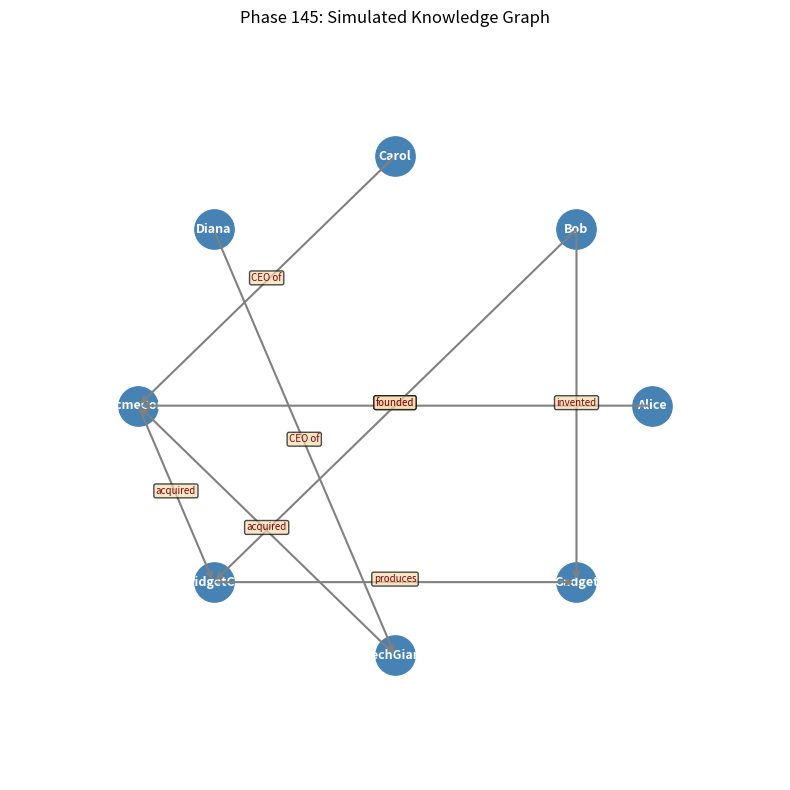

This chart was generated by the following Python code: (Note: this script raises an exception after producing the figure.)
"""
Phase 145: Knowledge Graphs with LLMs (GraphRAG) — Concepts
Demonstrates why graph traversal beats vector retrieval on multi-hop questions.
Uses only NumPy and Matplotlib (no PyTorch) so it runs locally.
"""

import numpy as np
import matplotlib
matplotlib.use('Agg')
import matplotlib.pyplot as plt

# ---------------------------------------------------------------------------
# 1. Build a simulated knowledge graph as an adjacency matrix
# ---------------------------------------------------------------------------
# We create a small graph of people, companies, and products.
# Nodes are entities; directed edges are relationships.

node_names = [
    'Alice',      # 0
    'Bob',        # 1
    'Carol',      # 2
    'Diana',      # 3
    'AcmeCorp',   # 4
    'WidgetCo',   # 5
    'TechGiant',  # 6
    'Gadget',     # 7
]

N = len(node_names)

# Adjacency matrix: adj[i, j] = 1 if there is a directed edge i -> j
adj = np.zeros((N, N), dtype=int)

# Define edges (subject -> object) with relationship labels stored separately
edges = [
    (0, 4, 'founded'),      # Alice founded AcmeCorp
    (4, 5, 'acquired'),     # AcmeCorp acquired WidgetCo
    (2, 4, 'CEO of'),       # Carol CEO of AcmeCorp
    (1, 5, 'founded'),      # Bob founded WidgetCo
    (6, 4, 'acquired'),     # TechGiant acquired AcmeCorp
    (3, 6, 'CEO of'),       # Diana CEO of TechGiant
    (1, 7, 'invented'),     # Bob invented Gadget
    (5, 7, 'produces'),     # WidgetCo produces Gadget
]

for src, dst, _ in edges:
    adj[src, dst] = 1

# ---------------------------------------------------------------------------
# 2. Simulate vector RAG: each node has a document embedding
# ---------------------------------------------------------------------------
# In real vector RAG, chunks are embedded and retrieved by similarity.
# Here we simulate embeddings so that chunks about acquisitions are close
# to acquisition questions, but chunks about CEOs are far away.
np.random.seed(42)
embed_dim = 16
node_embeddings = np.random.randn(N, embed_dim)
# Normalize for cosine similarity
node_embeddings = node_embeddings / np.linalg.norm(node_embeddings, axis=1, keepdims=True)

def vector_rag_retrieve(query_embedding, k=2):
    """Return top-k nodes by cosine similarity to query."""
    sims = node_embeddings @ query_embedding
    topk = np.argsort(sims)[::-1][:k]
    return topk, sims[topk]

# ---------------------------------------------------------------------------
# 3. Simulate graph traversal: BFS to find paths
# ---------------------------------------------------------------------------

def bfs_traversal(start_node, max_hops=3):
    """Return all nodes reachable within max_hops and their hop distance.
    WHY undirected traversal: reasoning questions often require walking
    against the edge direction (e.g., 'acquired by' is the inverse of 'acquired').
    """
    visited = {start_node: 0}
    queue = [start_node]
    while queue:
        current = queue.pop(0)
        if visited[current] >= max_hops:
            continue
        # Walk both outgoing and incoming edges so the graph is navigable both ways
        neighbors = np.where(adj[current] == 1)[0].tolist()
        neighbors += np.where(adj[:, current] == 1)[0].tolist()
        for neighbor in neighbors:
            if neighbor not in visited:
                visited[neighbor] = visited[current] + 1
                queue.append(neighbor)
    return visited

def find_path(start, end, max_hops=3):
    """Find shortest path from start to end using BFS on an undirected view."""
    if start == end:
        return [start]
    queue = [(start, [start])]
    visited = {start}
    while queue:
        current, path = queue.pop(0)
        if len(path) > max_hops + 1:
            continue
        neighbors = np.where(adj[current] == 1)[0].tolist()
        neighbors += np.where(adj[:, current] == 1)[0].tolist()
        for neighbor in neighbors:
            if neighbor == end:
                return path + [neighbor]
            if neighbor not in visited:
                visited.add(neighbor)
                queue.append((neighbor, path + [neighbor]))
    return None

# ---------------------------------------------------------------------------
# 4. Define multi-hop questions and evaluate both methods
# ---------------------------------------------------------------------------
# Each question is: (query_entity_name, query_embedding_hint, answer_name, description)
# The query_embedding_hint biases vector retrieval toward a specific node type.

questions = [
    {
        'q': 'Who is the CEO of the company that acquired WidgetCo?',
        'start': 'WidgetCo',
        'answer': 'Carol',
        'path_desc': 'WidgetCo -> acquired by -> AcmeCorp -> CEO -> Carol',
        # For vector RAG, we simulate that the query is close to the acquisition chunk
        'query_bias_node': 'AcmeCorp',
    },
    {
        'q': 'Who is the CEO of the company that acquired AcmeCorp?',
        'start': 'AcmeCorp',
        'answer': 'Diana',
        'path_desc': 'AcmeCorp -> acquired by -> TechGiant -> CEO -> Diana',
        'query_bias_node': 'TechGiant',
    },
    {
        'q': 'Who invented the product produced by WidgetCo?',
        'start': 'WidgetCo',
        'answer': 'Bob',
        'path_desc': 'WidgetCo -> produces -> Gadget -> invented by -> Bob',
        'query_bias_node': 'Gadget',
    },
]

vector_correct = 0
graph_correct = 0

print('=' * 70)
print('Phase 145: GraphRAG Concepts — Multi-Hop Question Evaluation')
print('=' * 70)

results = []

for item in questions:
    start_idx = node_names.index(item['start'])
    answer_idx = node_names.index(item['answer'])

    # --- Vector RAG simulation ---
    # The query embedding is biased toward the intermediate node (e.g., AcmeCorp)
    # but vector RAG only retrieves the top-k similar nodes, not the full path.
    bias_idx = node_names.index(item['query_bias_node'])
    query_emb = node_embeddings[bias_idx] + 0.3 * np.random.randn(embed_dim)
    query_emb = query_emb / np.linalg.norm(query_emb)
    topk, sims = vector_rag_retrieve(query_emb, k=2)

    # Vector RAG "succeeds" only if the answer node is in the top-k retrieved nodes.
    # For multi-hop, the answer is rarely in the top-k because it is semantically
    # distant from the question's surface form.
    vec_success = answer_idx in topk
    if vec_success:
        vector_correct += 1

    # --- Graph RAG simulation ---
    # Traverse from the start entity up to 3 hops.
    reachable = bfs_traversal(start_idx, max_hops=3)
    graph_success = answer_idx in reachable
    if graph_success:
        graph_correct += 1

    path = find_path(start_idx, answer_idx, max_hops=3)
    path_str = ' -> '.join([node_names[i] for i in path]) if path else 'NO PATH'

    results.append({
        'question': item['q'],
        'vector_success': vec_success,
        'graph_success': graph_success,
        'path': path_str,
        'topk': [node_names[i] for i in topk],
    })

    print(f"\nQuestion: {item['q']}")
    print(f"  Vector RAG retrieved: {results[-1]['topk']}  |  Correct? {vec_success}")
    print(f"  Graph RAG path:       {path_str}  |  Correct? {graph_success}")

print(f"\n{'=' * 70}")
print(f"Vector RAG accuracy: {vector_correct}/{len(questions)} ({vector_correct/len(questions)*100:.0f}%)")
print(f"Graph RAG accuracy:  {graph_correct}/{len(questions)} ({graph_correct/len(questions)*100:.0f}%)")
print(f"{'=' * 70}")

# ---------------------------------------------------------------------------
# 5. Visualization 1: Graph structure
# ---------------------------------------------------------------------------
# Layout nodes in a circle for clarity.
angles = np.linspace(0, 2 * np.pi, N, endpoint=False)
pos = {i: (np.cos(a), np.sin(a)) for i, a in enumerate(angles)}

fig, ax = plt.subplots(figsize=(8, 8))
for i, (x, y) in pos.items():
    ax.scatter(x, y, s=800, c='steelblue', zorder=2)
    ax.text(x, y, node_names[i], ha='center', va='center', fontsize=9, color='white', fontweight='bold')

for src, dst, rel in edges:
    x1, y1 = pos[src]
    x2, y2 = pos[dst]
    ax.annotate('', xy=(x2, y2), xytext=(x1, y1),
                arrowprops=dict(arrowstyle='->', color='gray', lw=1.5))
    # Label the edge near the midpoint
    mx, my = (x1 + x2) / 2, (y1 + y2) / 2
    ax.text(mx, my, rel, fontsize=7, color='darkred', ha='center',
            bbox=dict(boxstyle='round,pad=0.2', facecolor='wheat', alpha=0.7))

ax.set_title('Phase 145: Simulated Knowledge Graph')
ax.set_xlim(-1.5, 1.5)
ax.set_ylim(-1.5, 1.5)
ax.axis('off')
plt.tight_layout()
plt.savefig('src/phase145/phase145_graph_structure.png', dpi=150)
plt.close()
print("Saved plot: src/phase145/phase145_graph_structure.png")

# ---------------------------------------------------------------------------
# 6. Visualization 2: Vector RAG vs Graph RAG accuracy comparison
# ---------------------------------------------------------------------------
fig, ax = plt.subplots(figsize=(6, 4))
methods = ['Vector RAG', 'Graph RAG']
accuracies = [vector_correct / len(questions) * 100, graph_correct / len(questions) * 100]
colors = ['coral', 'seagreen']
bars = ax.bar(methods, accuracies, color=colors, edgecolor='black')
ax.set_ylabel('Accuracy (%)')
ax.set_title('Multi-Hop Question Answering: Vector RAG vs Graph RAG')
ax.set_ylim(0, 110)
for bar, acc in zip(bars, accuracies):
    ax.text(bar.get_x() + bar.get_width()/2, bar.get_height() + 2,
            f'{acc:.0f}%', ha='center', va='bottom', fontsize=12, fontweight='bold')
plt.tight_layout()
plt.savefig('src/phase145/phase145_accuracy_comparison.png', dpi=150)
plt.close()
print("Saved plot: src/phase145/phase145_accuracy_comparison.png")

# ---------------------------------------------------------------------------
# 7. Visualization 3: Retrieval path for each question
# ---------------------------------------------------------------------------
fig, axes = plt.subplots(1, len(questions), figsize=(15, 5))
if len(questions) == 1:
    axes = [axes]

for ax_idx, (res, item) in enumerate(zip(results, questions)):
    ax = axes[ax_idx]
    # Highlight the path nodes and edges
    path_indices = [node_names.index(n) for n in res['path'].split(' -> ')] if res['path'] != 'NO PATH' else []

    for i, (x, y) in pos.items():
        color = 'gold' if i in path_indices else 'steelblue'
        size = 1000 if i in path_indices else 800
        ax.scatter(x, y, s=size, c=color, edgecolors='black', zorder=2)
        ax.text(x, y, node_names[i], ha='center', va='center', fontsize=8, color='white', fontweight='bold')

        for src, dst, rel in edges:
            x1, y1 = pos[src]
            x2, y2 = pos[dst]
            is_path_edge = False
            for k in range(len(path_indices) - 1):
                # Highlight edge if traversed in either direction
                if (path_indices[k] == src and path_indices[k+1] == dst) or \
                   (path_indices[k] == dst and path_indices[k+1] == src):
                    is_path_edge = True
                    break
            color = 'darkorange' if is_path_edge else 'lightgray'
            lw = 2.5 if is_path_edge else 1.0
            ax.annotate('', xy=(x2, y2), xytext=(x1, y1),
                        arrowprops=dict(arrowstyle='->', color=color, lw=lw))

    ax.set_title(f"Q{ax_idx+1}: {'Found' if res['graph_success'] else 'Missed'}", fontsize=10)
    ax.set_xlim(-1.5, 1.5)
    ax.set_ylim(-1.5, 1.5)
    ax.axis('off')

plt.suptitle('Graph RAG Retrieval Paths for Multi-Hop Questions', fontsize=12)
plt.tight_layout(rect=[0, 0, 1, 0.95])
plt.savefig('src/phase145/phase145_retrieval_paths.png', dpi=150)
plt.close()
print("Saved plot: src/phase145/phase145_retrieval_paths.png")

print("\nPhase 145 concept demonstration complete.")
